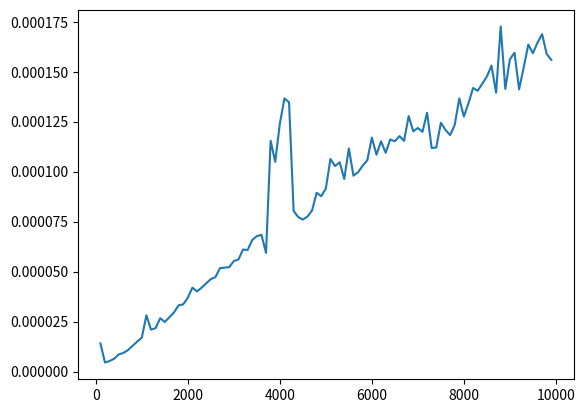

Recreate this plot in Python.
import time
import matplotlib.pyplot as plt
from random import randint

def arraysum(a):
    sum = 0
    for num in a:
        sum += num
    return sum

def main():
    x = []
    y = []
    for n in range(100,10000,100):
        x.append(n)
        a=[]
        for i in range(n):
            a.append(randint(1,n))
        start = time.time()
        result = arraysum(a)
        print(result)
        end = time.time()
        gap = end - start
        y.append(gap)
    plt.plot(x,y)
    plt.show()

main()
